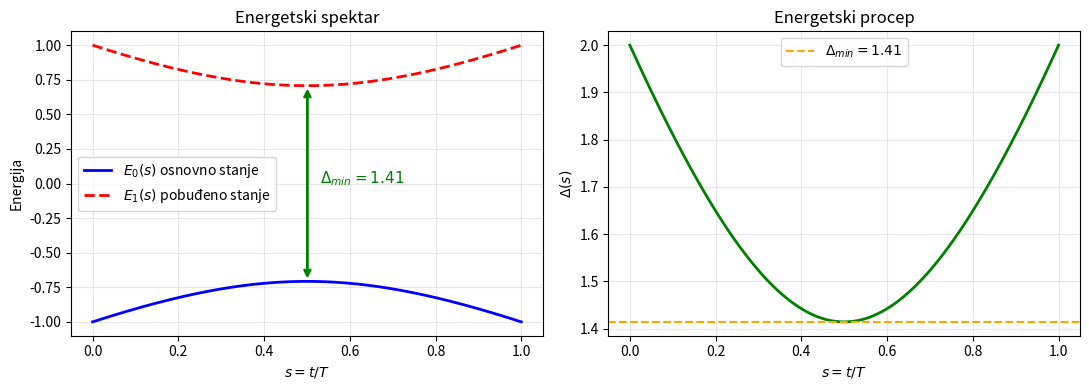

The script that saved this image:
import numpy as np
import matplotlib.pyplot as plt

# Jednostavan 1-qubit primer: H0 = -sigma_x, HP = -sigma_z
s_vals = np.linspace(0, 1, 500)
E0, E1, gap = [], [], []

for s in s_vals:
    H = np.array([[-s, -(1-s)], [-(1-s), s]])
    evals = np.linalg.eigvalsh(H)
    E0.append(evals[0]); E1.append(evals[1])
    gap.append(evals[1] - evals[0])

E0, E1, gap = np.array(E0), np.array(E1), np.array(gap)
delta_min = gap.min()
s_gap = s_vals[np.argmin(gap)]

fig, (ax1, ax2) = plt.subplots(1, 2, figsize=(11, 4))

ax1.plot(s_vals, E0, 'b-', lw=2, label='$E_0(s)$ osnovno stanje')
ax1.plot(s_vals, E1, 'r--', lw=2, label='$E_1(s)$ pobuđeno stanje')
ax1.annotate('', xy=(s_gap, E1[np.argmin(gap)]), xytext=(s_gap, E0[np.argmin(gap)]),
             arrowprops=dict(arrowstyle='<->', color='green', lw=2))
ax1.text(s_gap + 0.03, (E0[np.argmin(gap)] + E1[np.argmin(gap)])/2,
         f'$\\Delta_{{min}}={delta_min:.2f}$', color='green', fontsize=11)
ax1.set_xlabel('$s = t/T$'); ax1.set_ylabel('Energija')
ax1.set_title('Energetski spektar'); ax1.legend(); ax1.grid(alpha=0.3)

ax2.plot(s_vals, gap, 'g-', lw=2)
ax2.axhline(delta_min, color='orange', linestyle='--', label=f'$\\Delta_{{min}}={delta_min:.2f}$')
ax2.set_xlabel('$s = t/T$'); ax2.set_ylabel('$\\Delta(s)$')
ax2.set_title('Energetski procep'); ax2.legend(); ax2.grid(alpha=0.3)

plt.tight_layout()
plt.show()
print(f"Δ_min = {delta_min:.4f}  →  T >> {1/delta_min**2:.1f}")
